The GitHub repository WSwyft/jetson-inference contains a labelled image folder "testdataset" with 2 categories: microwave not safe, microwave safe. Examples follow, each with its label.

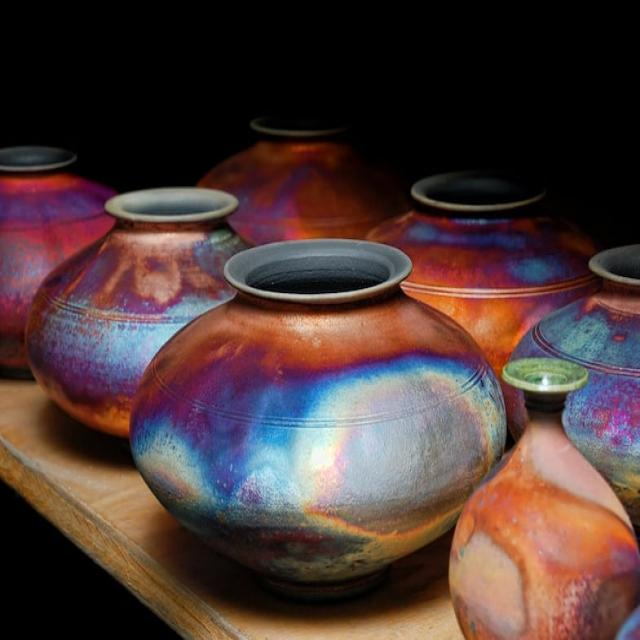
Label: microwave safe

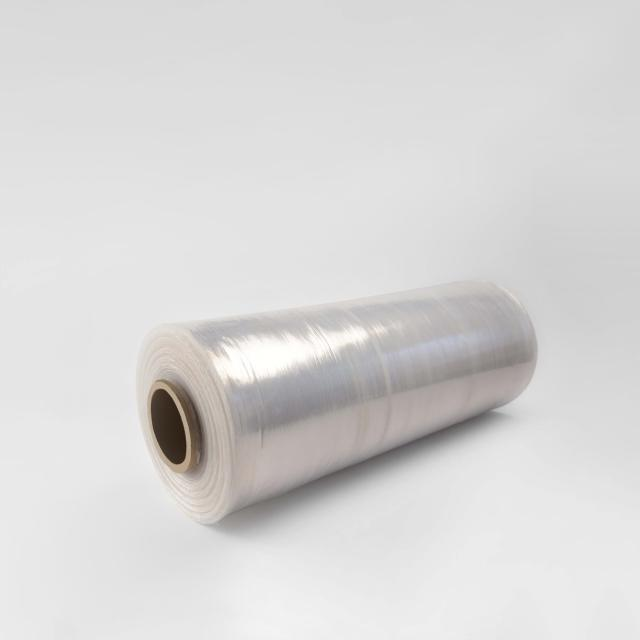
Label: microwave not safe

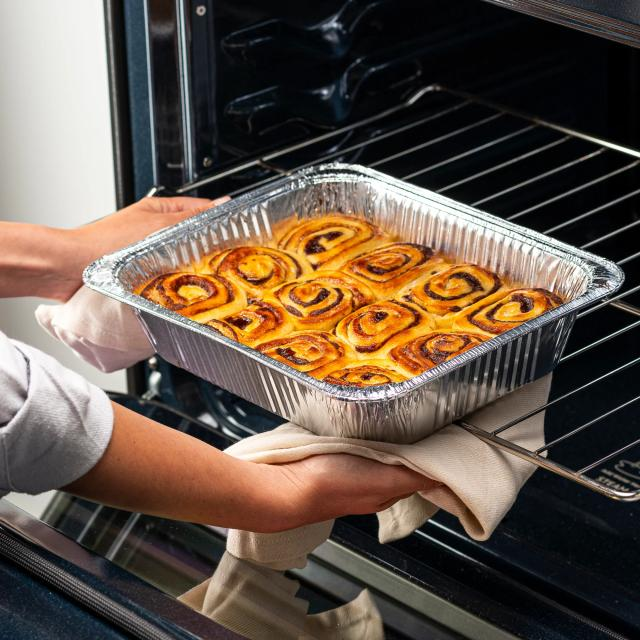
Label: microwave not safe

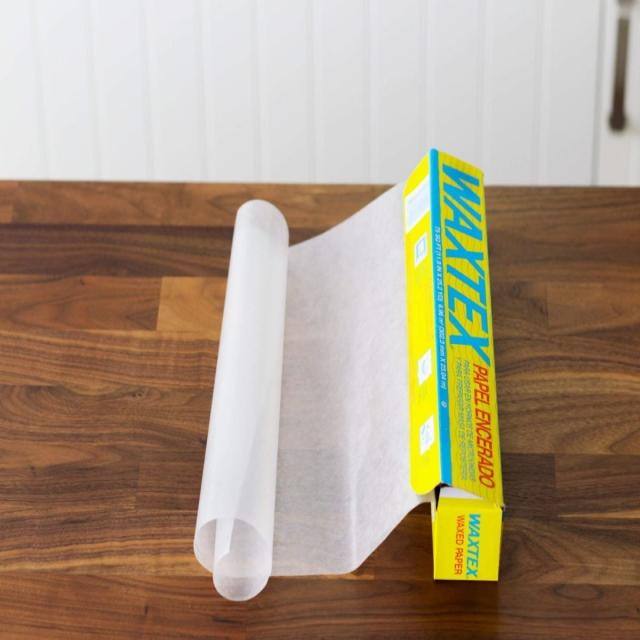
Label: microwave safe

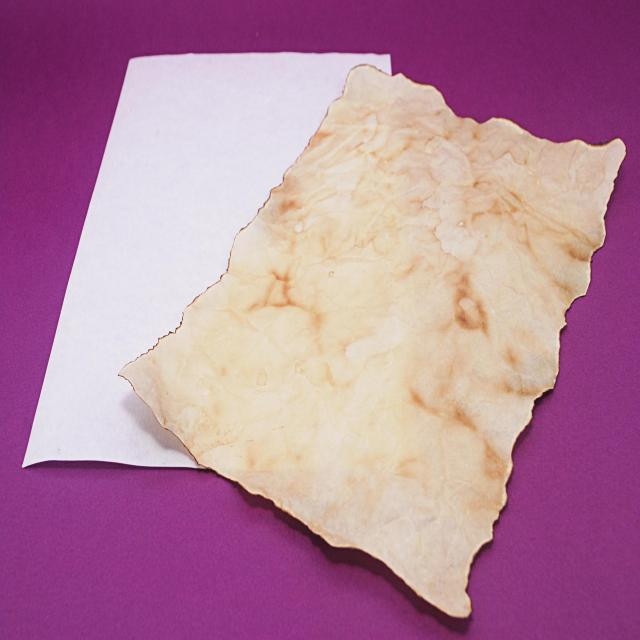
Label: microwave safe

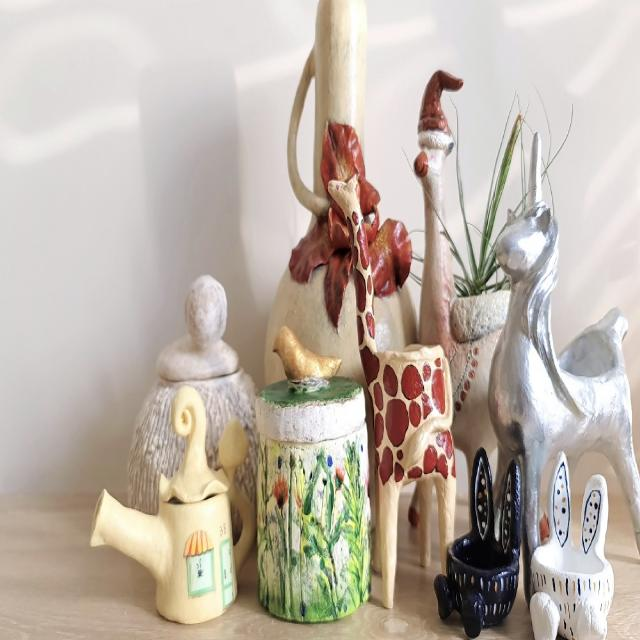
Label: microwave not safe
